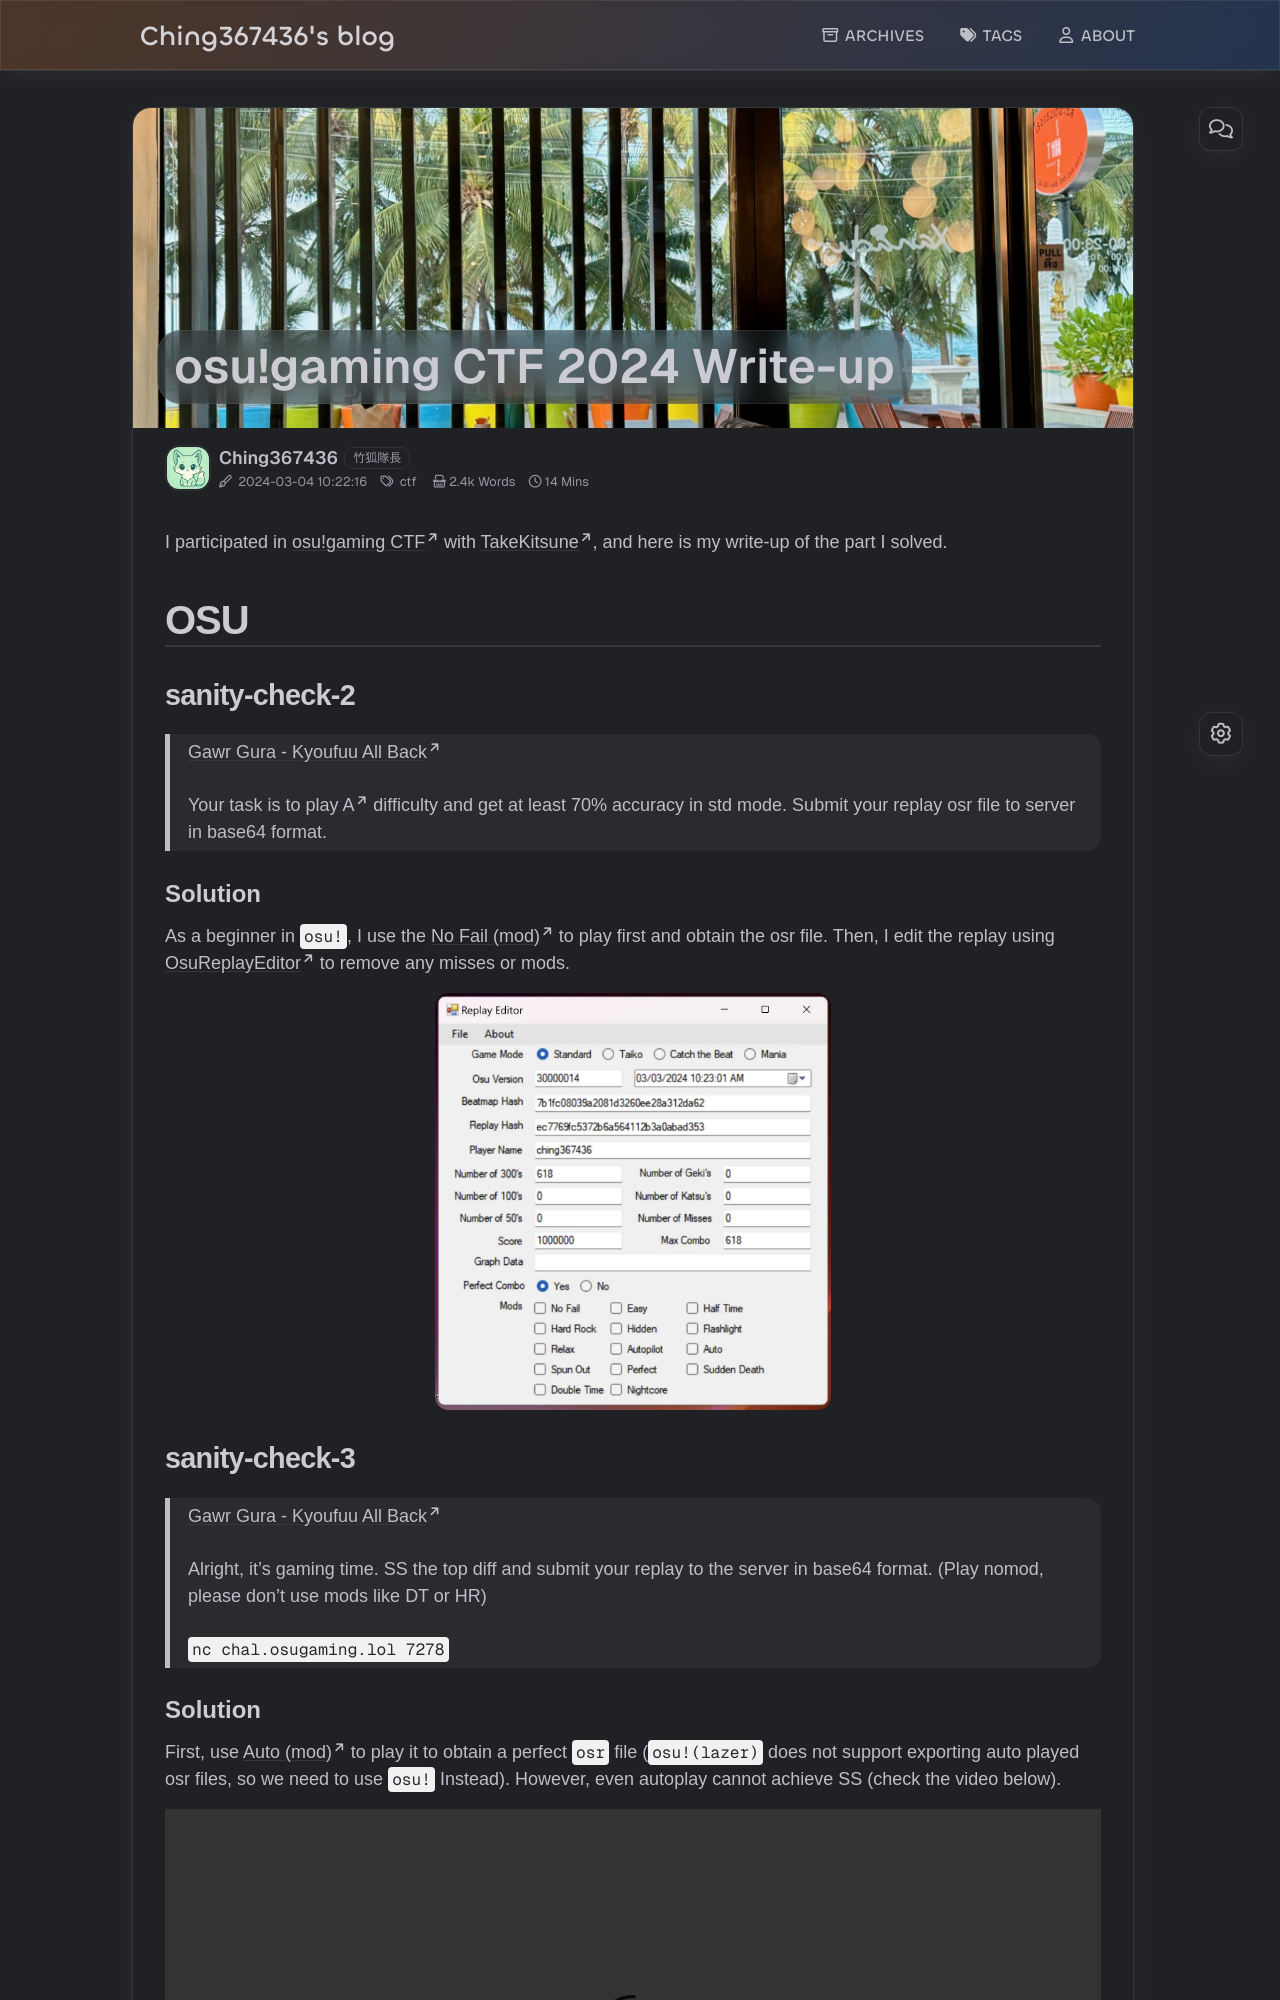

repository: Ching367436/blog · page: osu-gaming-ctf-2024-write-up/index.html · generator: jekyll

---
title: osu!gaming CTF 2024 Write-up
date: 2024-03-04 10:22:16
tags: ctf
layout: post
typora-root-url: .
cover: /osu-gaming-ctf-2024-write-up/thailand-beach.webp
photos:
  - /osu-gaming-ctf-2024-write-up/thailand-beach.webp
excerpt: I participated in [osu!gaming CTF](https://ctf.osugaming.lol/)  with [TakeKitsune](https://ctftime.org/team/280959), and here is my write-up of the part I solved.
---

I participated in [osu!gaming CTF](https://ctf.osugaming.lol/) with [TakeKitsune](https://ctftime.org/team/280959), and here is my write-up of the part I solved.

## OSU

### sanity-check-2

> [Gawr Gura - Kyoufuu All Back](https://osu.ppy.sh/beatmapsets/2143550)
>
> Your task is to play [A](https://osu.ppy.sh/beatmapsets/2143550#osu/4512653) difficulty and get at least 70% accuracy in std mode. Submit your replay osr file to server in base64 format.

#### Solution

As a beginner in `osu!`, I use the [No Fail (mod)](https://osu.ppy.sh/wiki/en/Gameplay/Game_modifier/No_Fail) to play first and obtain the osr file. Then, I edit the replay using [OsuReplayEditor](https://github.com/thebetioplane/OsuReplayEditor) to remove any misses or mods.

<img src="/osu-gaming-ctf-2024-write-up/replay-editor.webp" style="width: min(22em, 100%);">

### sanity-check-3

> [Gawr Gura - Kyoufuu All Back](https://osu.ppy.sh/beatmapsets/2143550)
>
> Alright, it's gaming time. SS the top diff and submit your replay to the server in base64 format. (Play nomod, please don't use mods like DT or HR)
>
> `nc chal.osugaming.lol 7278`
